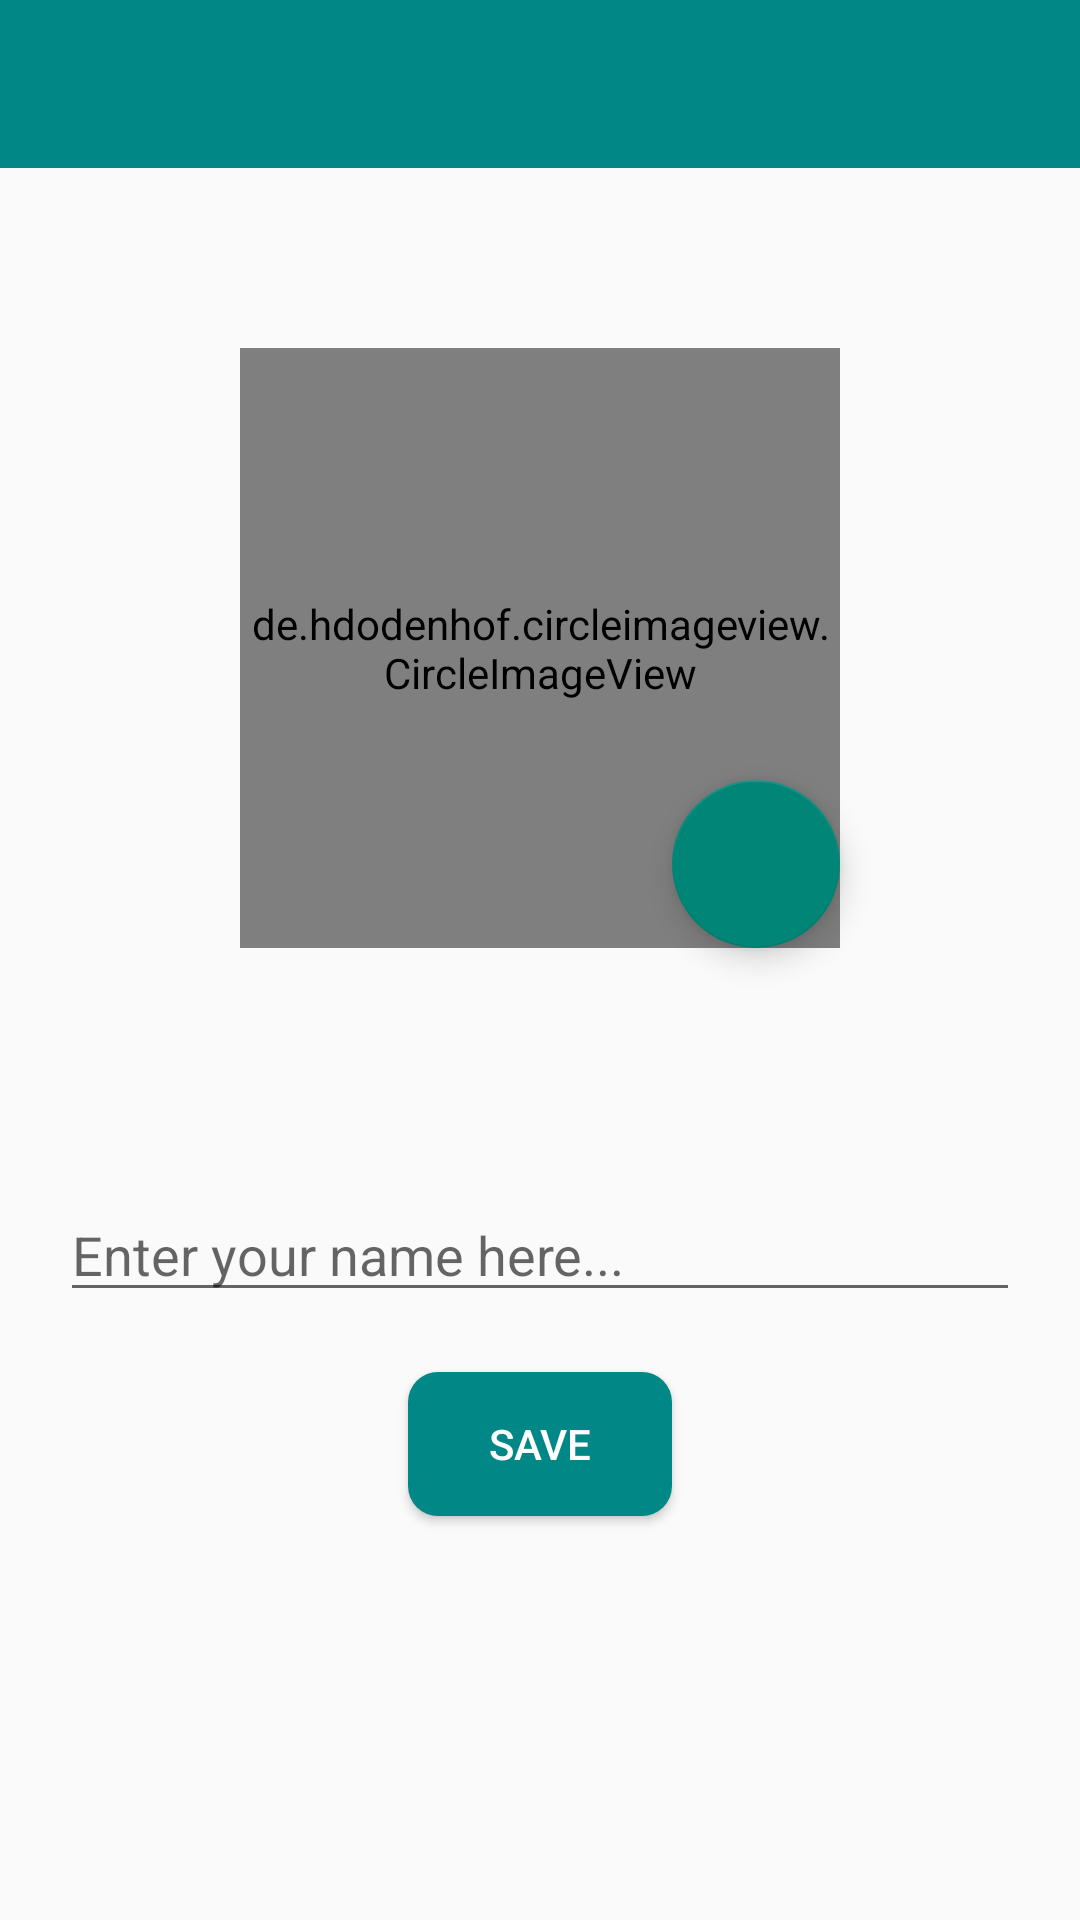

Produce the Android XML layout that renders to this screen, including the resource entries it uses.
<!-- AndroidManifest.xml: application theme Theme.AppCompat.Light.NoActionBar -->
<!-- res/layout/activity_user_credential.xml -->
<?xml version="1.0" encoding="utf-8"?>
<RelativeLayout xmlns:android="http://schemas.android.com/apk/res/android"
    xmlns:app="http://schemas.android.com/apk/res-auto"
    xmlns:tools="http://schemas.android.com/tools"
    android:layout_width="match_parent"
    android:layout_height="match_parent"
    tools:context=".UserCredential"
    android:orientation="vertical">
    <include
        android:id="@+id/toolbar"
        layout="@layout/app_bar_main"/>


        <de.hdodenhof.circleimageview.CircleImageView
            android:layout_width="200dp"
            android:layout_height="200dp"
            android:id="@+id/profile_picture"
            android:src="@drawable/profile"
            app:civ_border_width="2dp"
            android:layout_below="@+id/toolbar"
            android:layout_margin="60dp"
            android:layout_centerHorizontal="true"
            app:civ_border_color="#ffffff"

            />
        <com.google.android.material.floatingactionbutton.FloatingActionButton
            android:id="@+id/fab_camera"
            android:layout_width="wrap_content"
            android:layout_height="wrap_content"
            android:scaleType="centerInside"
            android:src="@drawable/camera"
            android:layout_alignBottom="@id/profile_picture"
            android:layout_alignEnd="@id/profile_picture"
            android:tint="@android:color/white"
            android:onClick="change_profile_picture"/>
        <EditText
            android:layout_width="match_parent"
            android:layout_height="wrap_content"
            android:layout_margin="20dp"
            android:id="@+id/name"
            android:layout_below="@+id/profile_picture"
            android:hint="Enter your name here..." />
        <Button
            android:layout_width="wrap_content"
            android:layout_height="wrap_content"
            android:id="@+id/save"
            android:text="Save"
            android:layout_below="@+id/name"
            app:cornerRadius="50dp"
            android:layout_centerHorizontal="true"
            android:background="@drawable/custom_button_bg_1"
            android:textColor="@color/white"
            android:onClick="save_details"/>


</RelativeLayout>
<!-- res/layout/app_bar_main.xml (included above) -->
<?xml version="1.0" encoding="utf-8"?>
<androidx.appcompat.widget.Toolbar
    xmlns:android="http://schemas.android.com/apk/res/android"
    xmlns:app="http://schemas.android.com/apk/res-auto"
    android:layout_width="match_parent"
    android:layout_height="wrap_content"
    android:id="@+id/toolbar_main"
    android:background="@color/teal_700"
    app:contentInsetLeft="0dp"
    app:contentInsetStart="0dp"
    app:contentInsetStartWithNavigation="0dp"
    app:titleTextColor="@color/white"
    app:popupTheme="@style/Theme.ChitChat.PopupOverlay"
    app:theme="@style/Theme.AppCompat.NoActionBar"
    >
</androidx.appcompat.widget.Toolbar>
<!-- resources referenced by this layout -->
<resources>
  <color name="teal_700">#FF018786</color>
  <color name="white">#FFFFFFFF</color>
  <!-- drawable custom_button_bg_1 (drawable) -->
  <?xml version="1.0" encoding="utf-8"?>
  <shape xmlns:android="http://schemas.android.com/apk/res/android">
      <solid android:color="@color/teal_700"></solid>
      <corners android:radius="10dp"></corners>
  </shape>
  <style name="Theme.ChitChat.PopupOverlay" parent="Theme.AppCompat.Light.NoActionBar" />
  <style name="Theme.AppCompat.Light.NoActionBar">
          <item name="windowActionBar">false</item>
          <item name="windowNoTitle">true</item>
          <item name="android:homeAsUpIndicator">@drawable/back_button</item>
      </style>
</resources>
